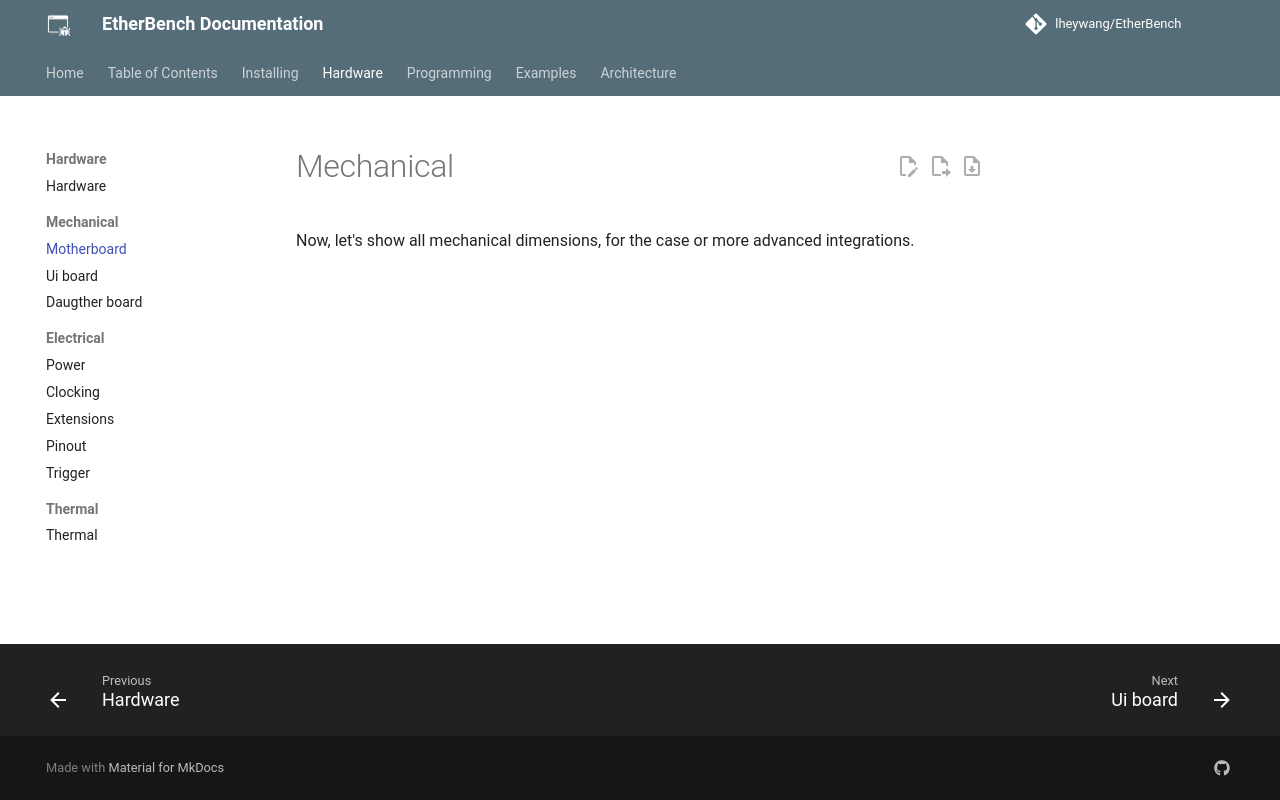

repository: lheywang/EtherBench · page: hardware/mechanical/motherboard/index.html · generator: mkdocs

# Mechanical

Now, let's show all mechanical dimensions, for the case or more advanced integrations.
